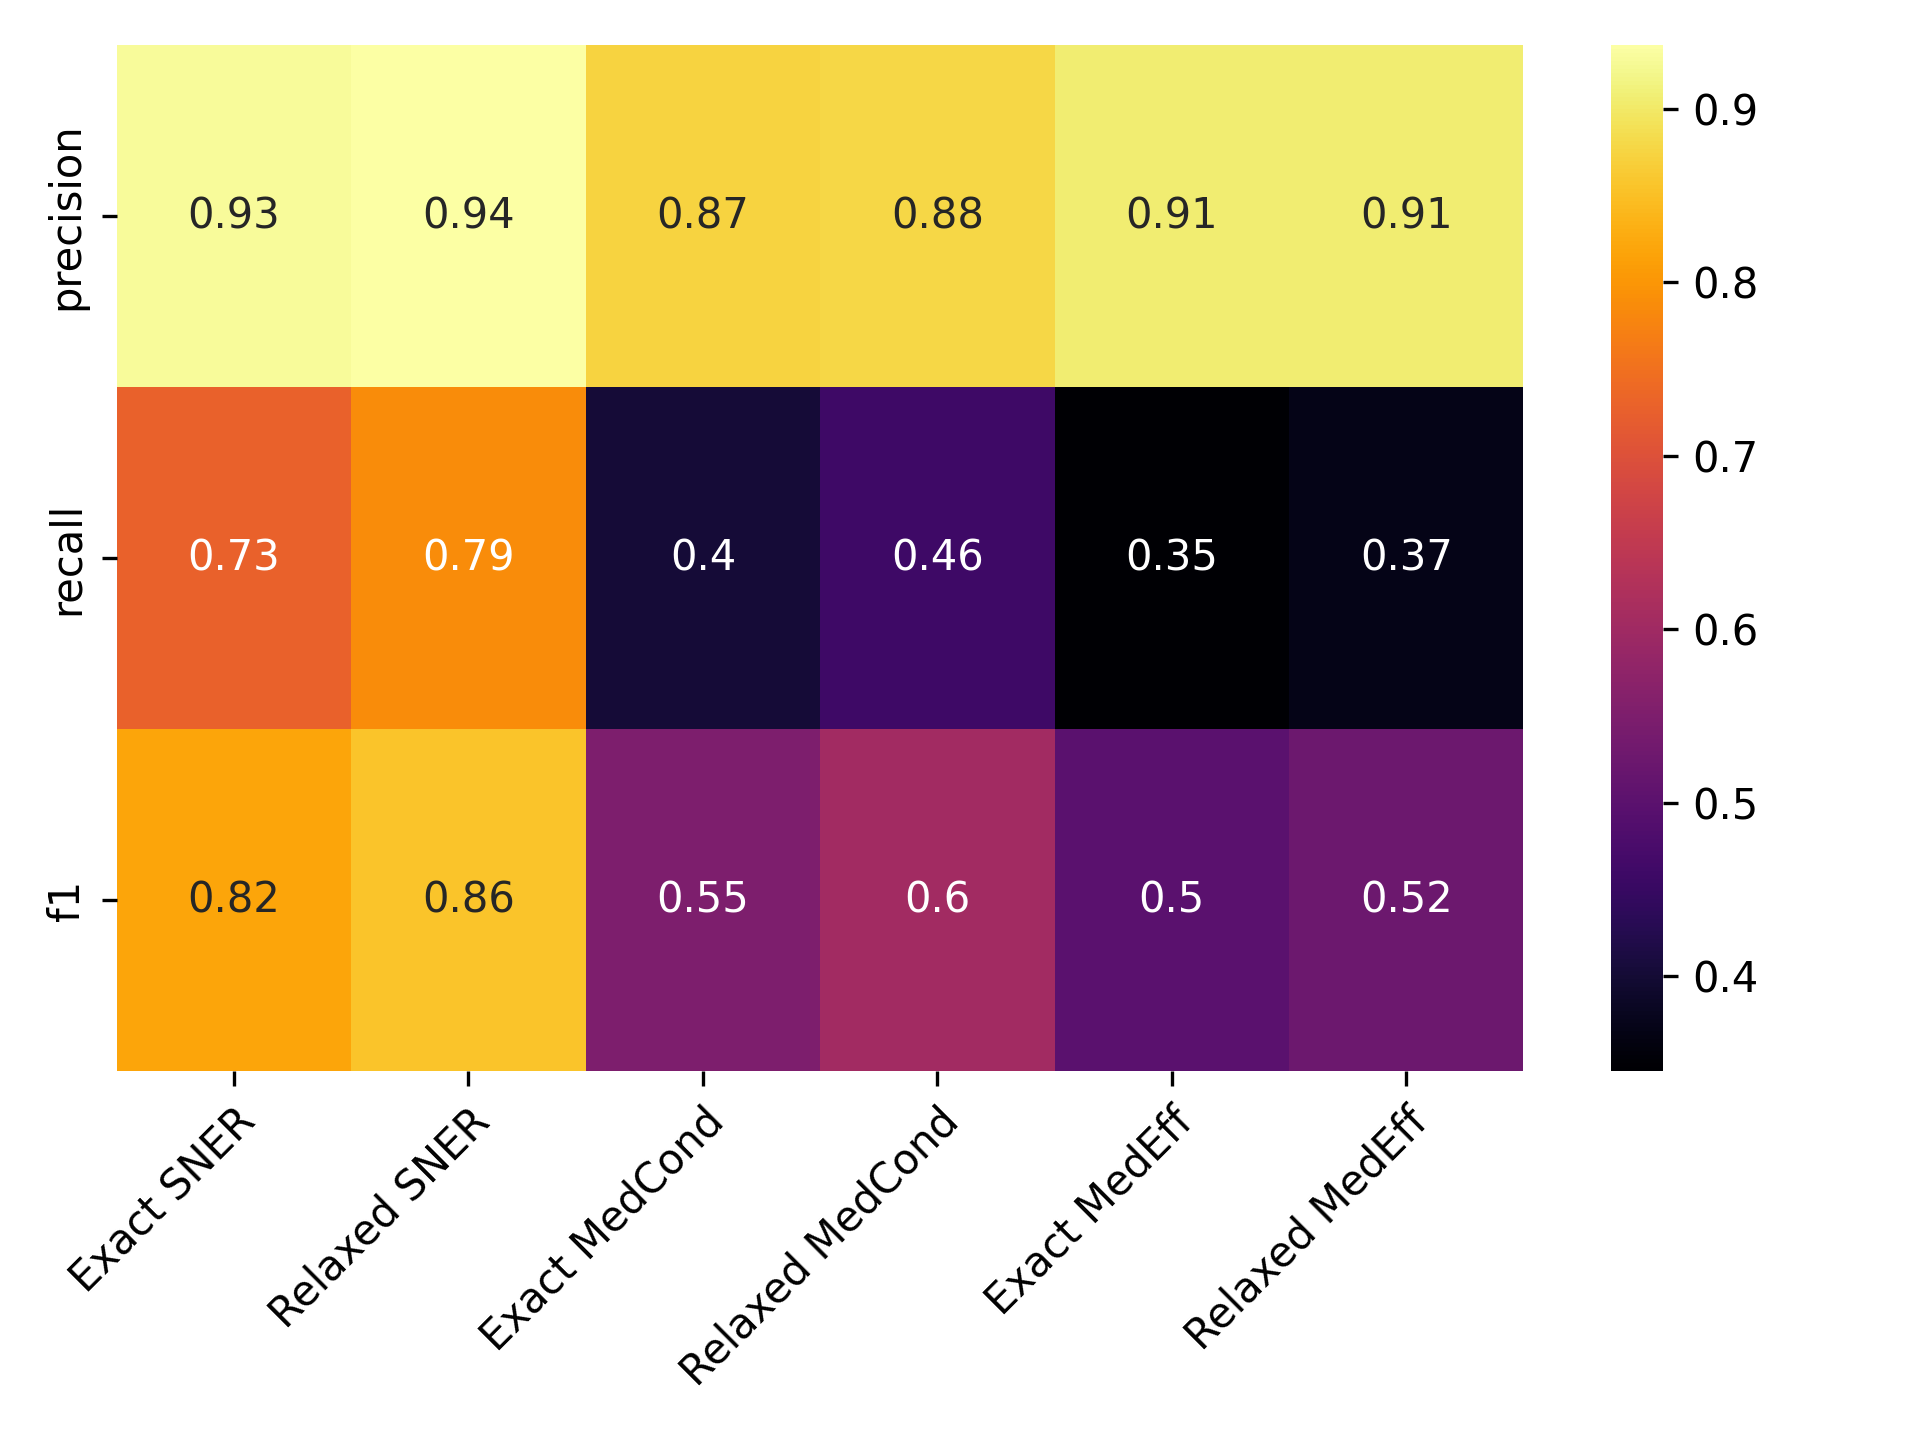

The table this chart was drawn from, first rows:
, Precise NER, Approx. NER, Precise MedCond, Approx. MedCond, Precise MedEff, Approx. MedEff
precision, 0.9291, 0.9367, 0.8721, 0.8779, 0.9062, 0.9062
recall, 0.7286, 0.7873, 0.4011, 0.4599, 0.3452, 0.369
f1, 0.8167, 0.8555, 0.5495, 0.6036, 0.5, 0.5245
